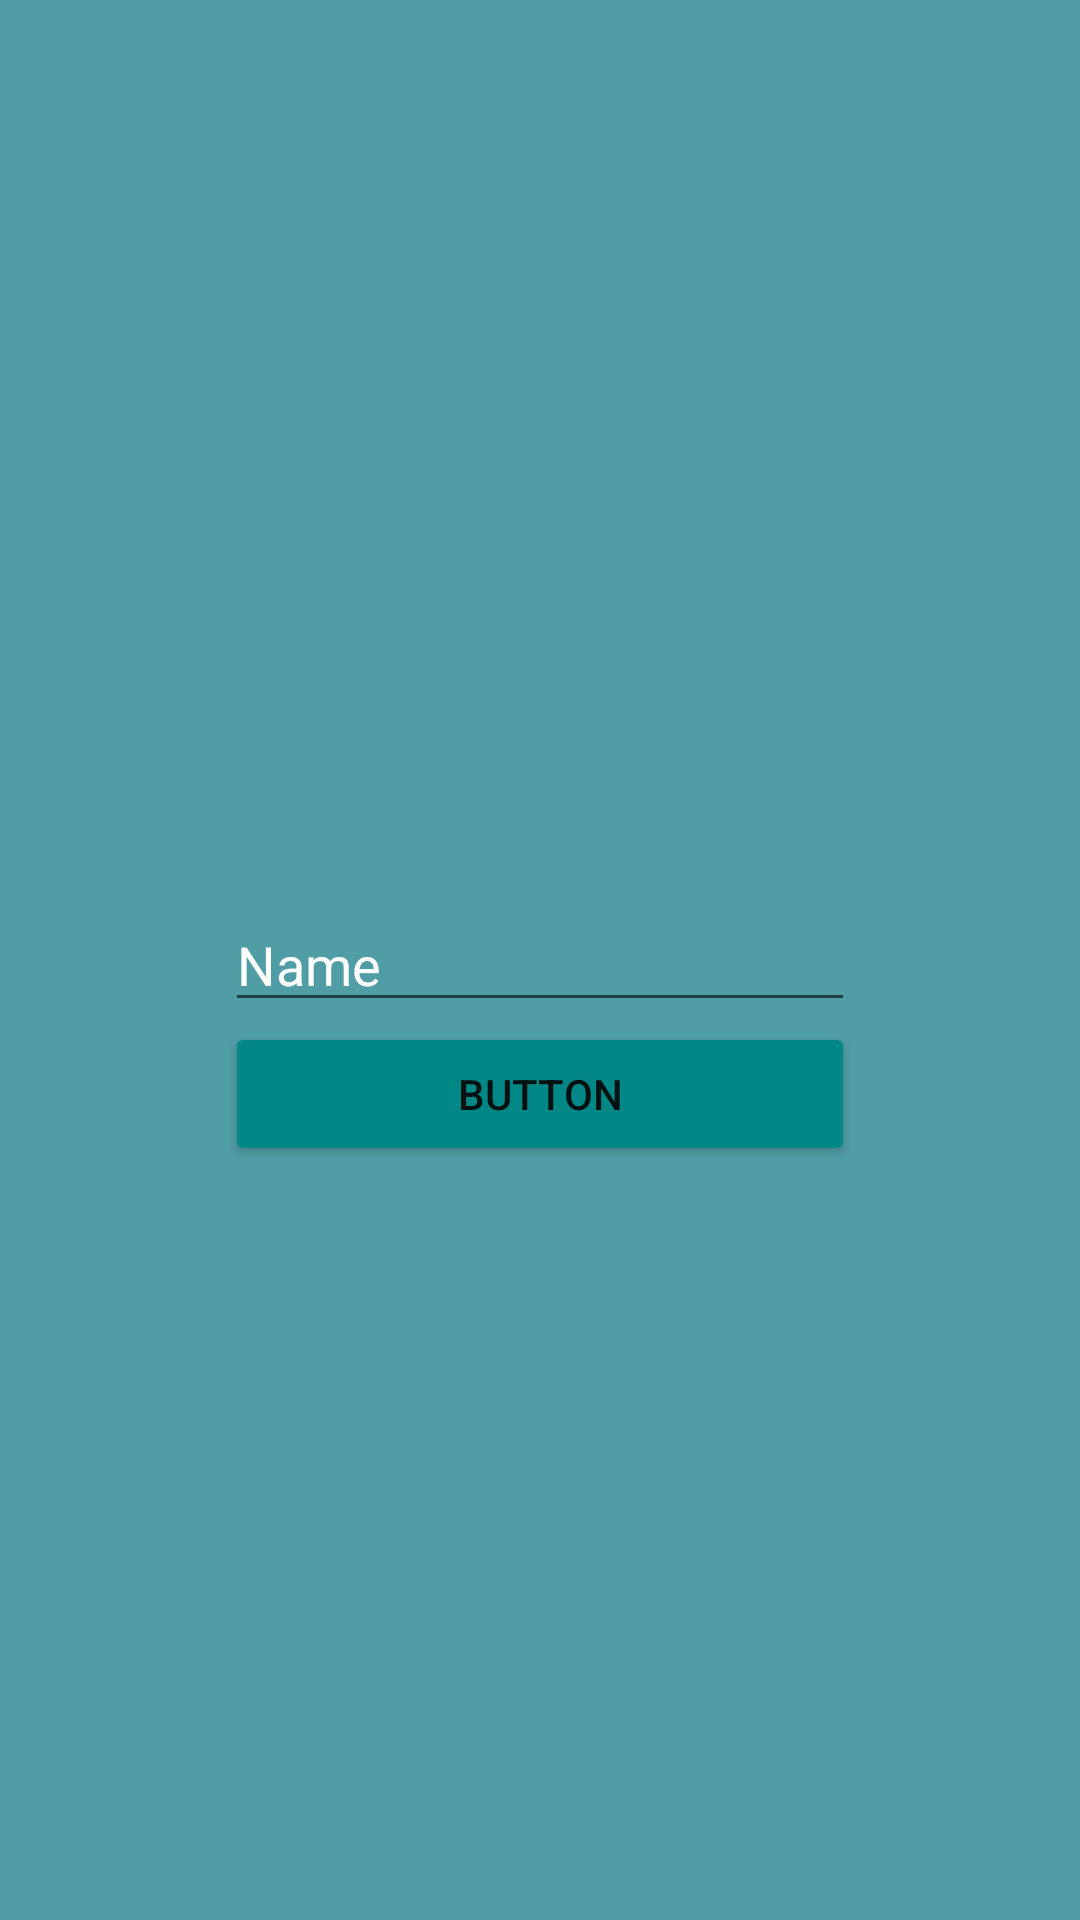

This screen was rendered from an Android layout file. Write that file and the resources it references.
<!-- AndroidManifest.xml: application theme Theme.QuizzPOO -->
<!-- res/layout/login.xml -->
<?xml version="1.0" encoding="utf-8"?>
<androidx.constraintlayout.widget.ConstraintLayout xmlns:android="http://schemas.android.com/apk/res/android"
    xmlns:app="http://schemas.android.com/apk/res-auto"
    xmlns:tools="http://schemas.android.com/tools"
    android:layout_width="match_parent"
    android:layout_height="match_parent"
    android:background="@color/sky_smooth">

    <EditText
        android:id="@+id/editTextTextPersonName"
        android:layout_width="210dp"
        android:layout_height="wrap_content"
        android:ems="10"
        android:inputType="textPersonName"
        android:text="Name"
        android:textColor="@color/white"
        android:textColorHint="@color/white"
        app:layout_constraintBottom_toBottomOf="parent"
        app:layout_constraintEnd_toEndOf="parent"
        app:layout_constraintStart_toStartOf="parent"
        app:layout_constraintTop_toTopOf="parent" />

    <Button
        android:id="@+id/button2"
        android:layout_width="0dp"
        android:layout_height="wrap_content"
        android:text="Button"
        app:backgroundTint="@color/teal_700"
        app:layout_constraintEnd_toEndOf="@+id/editTextTextPersonName"
        app:layout_constraintStart_toStartOf="@+id/editTextTextPersonName"
        app:layout_constraintTop_toBottomOf="@+id/editTextTextPersonName" />
</androidx.constraintlayout.widget.ConstraintLayout>
<!-- resources referenced by this layout -->
<resources>
  <color name="sky_smooth">#FF519DA6</color>
  <color name="teal_700">#FF018786</color>
  <color name="white">#FFFFFFFF</color>
  <style name="Theme.QuizzPOO" parent="Theme.MaterialComponents.DayNight.NoActionBar">
          
          <item name="colorPrimary">@color/purple_500</item>
          <item name="colorPrimaryVariant">@color/purple_700</item>
          <item name="colorOnPrimary">@color/white</item>
          
          <item name="colorSecondary">@color/teal_200</item>
          <item name="colorSecondaryVariant">@color/teal_700</item>
          <item name="colorOnSecondary">@color/black</item>
          
          <item name="android:statusBarColor" tools:targetApi="l">?attr/colorPrimaryVariant</item>
          
      </style>
  <color name="purple_500">#FF6200EE</color>
  <color name="purple_700">#FF3700B3</color>
  <color name="teal_200">#FF03DAC5</color>
  <color name="black">#FF000000</color>
</resources>
